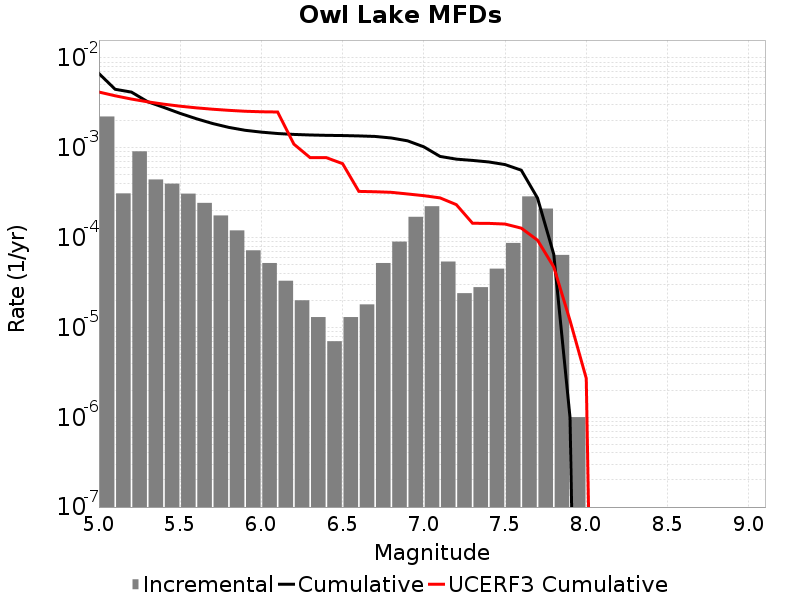

The data file committed next to this chart (first rows):
Magnitude, Incremental Rate, Cumulative Rate, UCERF3 Cumulative Rate
5.05, 0.002233, 0.006718, 0.004179
5.15, 3.1093255E-4, 0.004485, 0.003797
5.25, 9.137405E-4, 0.004175, 0.003493
5.35, 4.4433263E-4, 0.003261, 0.003252
5.45, 3.9919728E-4, 0.002816, 0.00306
5.55, 3.0892654E-4, 0.002417, 0.002908
5.65, 2.43731E-4, 0.002108, 0.002787
5.75, 1.7652944E-4, 0.001865, 0.002691
5.85, 1.20360986E-4, 0.001688, 0.002615
5.95, 7.221659E-5, 0.001568, 0.002554
6.05, 5.215643E-5, 0.001495, 0.002521
6.15, 3.309927E-5, 0.001443, 0.002506
6.25, 2.0060164E-5, 0.00141, 0.0011
6.35, 1.3039107E-5, 0.00139, 7.7724503E-4
6.45, 7.0210576E-6, 0.001377, 7.7724503E-4
6.55, 1.3039107E-5, 0.00137, 6.6643994E-4
6.65, 1.8054148E-5, 0.001357, 3.2725662E-4
6.75, 5.215643E-5, 0.001339, 3.2433993E-4
6.85, 9.027074E-5, 0.001287, 3.1957158E-4
6.95, 1.705114E-4, 0.001197, 3.0634404E-4
7.05, 2.2367084E-4, 0.001026, 2.932487E-4
7.15, 5.4162443E-5, 8.024066E-4, 2.770444E-4
7.25, 2.4072197E-5, 7.482441E-4, 2.3310258E-4
7.35, 2.808423E-5, 7.241719E-4, 1.4454637E-4
7.45, 4.513537E-5, 6.960877E-4, 1.4412579E-4
7.55, 8.726172E-5, 6.5095234E-4, 1.4170678E-4
7.65, 2.8786337E-4, 5.636906E-4, 1.2758149E-4
7.75, 2.1063173E-4, 2.7582725E-4, 9.3694034E-5
7.85, 6.419253E-5, 6.5195534E-5, 4.7166064E-5
7.95, 1.0030083E-6, 1.0030083E-6, 1.1951279E-5
8.05, 0.0, 0.0, 2.7093272E-6
8.15, 0.0, 0.0, 0.0
8.25, 0.0, 0.0, 0.0
8.35, 0.0, 0.0, 0.0
8.45, 0.0, 0.0, 0.0
8.55, 0.0, 0.0, 0.0
8.65, 0.0, 0.0, 0.0
8.75, 0.0, 0.0, 0.0
8.85, 0.0, 0.0, 0.0
8.95, 0.0, 0.0, 0.0
9.05, 0.0, 0.0, 0.0
